Run: headless pygame with SDL's dummy video driver; simulated clock (each Clock.tick advances the game by its frame time, no real sleeping); random seed 0; keys injected as events and as key.get_pressed() state; mouse plan: one left click at the window centre at the start of phase 2, then a move to the lower-right quarter at the start of phase 3.
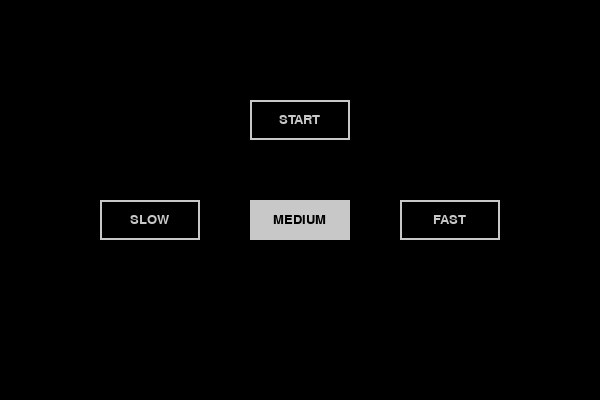
Frame 1 of 4 · flips 1–60 · no input
Frame 2 of 4 · flips 61–180 · clicked the window centre · tapped SPACE, RETURN · held RIGHT (→), D · screen unchanged from frame 1, image omitted
Frame 3 of 4 · flips 181–300 · moved the mouse to the lower-right quarter · held DOWN (↓), S · screen unchanged from frame 2, image omitted
Frame 4 of 4 · flips 301–420 · held LEFT (←), A, UP (↑), W · screen unchanged from frame 3, image omitted

The pygame program that drew these frames:

#!/usr/bin/env python3

import pygame
import time
import sys
import random

random.seed(None)

# colors
BLACK = (0, 0, 0)
WHITE = (200, 200, 200)
RED = (200, 0, 0)

# dimensions (should be divisible by BLOCKSIZE)
WINDOW_HEIGHT = 400
WINDOW_WIDTH = 600
BLOCKSIZE = 20 # size of one square

FPS = 60

NEXT_MOVE_TIME = 250
SPEED_BTN_TXTS = ["SLOW", "MEDIUM", "FAST"]
SPEEDS = [350, 250, 150]

pygame.font.init()
myfont = pygame.font.SysFont('Agency FB', 60)
myfont2 = pygame.font.SysFont('Agency FB', 20)

class Game():
    def __init__(self):
        global SCREEN, CLOCK
        pygame.init()
        SCREEN = pygame.display.set_mode((WINDOW_WIDTH, WINDOW_HEIGHT))
        pygame.display.set_caption('Snake game')
        SCREEN.fill(BLACK)
        CLOCK = pygame.time.Clock()

    def menu(self):
        redraw = True
        speed_opt = 1

        while True:
            if redraw:
                redraw = False
                self.draw_menu(speed_opt)
                
            for event in pygame.event.get():
                if event.type == pygame.QUIT:
                    pygame.quit()
                    sys.exit()

                if event.type == pygame.MOUSEBUTTONDOWN:
                    mouse_pos = event.pos

                    if self.btn_play.collidepoint(mouse_pos):
                        self.play()
                        redraw = True

                    for idx, btn in enumerate(self.speed_btns):
                        if btn.collidepoint(mouse_pos):
                            global NEXT_MOVE_TIME
                            NEXT_MOVE_TIME = SPEEDS[idx]
                            speed_opt = idx
                            self.draw_menu(idx)

            pygame.display.update()
            CLOCK.tick(FPS)

    def draw_menu(self, speed_opt):
        self.speed_btns = [None, None, None]

        SCREEN.fill(BLACK)
        btn_play = pygame.Rect(WINDOW_WIDTH/2 - 50, 100, 100, 40)
        pygame.draw.rect(SCREEN, WHITE, btn_play, 2)

        textsurface = myfont2.render('START', True, WHITE)
        w, h = textsurface.get_size()
        SCREEN.blit(textsurface, (btn_play.x + btn_play.width/2 - w/2, btn_play.y + btn_play.height/2 - h/2))

        btn_idxs = [0,1,2]
        btn_idxs.remove(speed_opt)

        for btn_idx in btn_idxs:
            btn = pygame.Rect(WINDOW_WIDTH/4*(btn_idx+1) - 50, 200, 100, 40)
            pygame.draw.rect(SCREEN, WHITE, btn, 2)
            btn_txt = myfont2.render(SPEED_BTN_TXTS[btn_idx], True, WHITE)
            w, h = btn_txt.get_size()
            SCREEN.blit(btn_txt, (btn.x + btn.width/2 - w/2, btn.y + btn.height/2 - h/2))
            self.speed_btns[btn_idx] = btn
        
        btn = pygame.Rect(WINDOW_WIDTH/4*(speed_opt+1) - 50, 200, 100, 40)
        pygame.draw.rect(SCREEN, WHITE, btn)
        btn_txt = myfont2.render(SPEED_BTN_TXTS[speed_opt], True, BLACK)
        w, h = btn_txt.get_size()
        SCREEN.blit(btn_txt, (btn.x + btn.width/2 - w/2, btn.y + btn.height/2 - h/2))
        self.speed_btns[speed_opt] = btn

        self.btn_play = btn_play

    def play(self):
        SCREEN.fill(BLACK)

        MOVE = pygame.USEREVENT + 1
        pygame.time.set_timer(MOVE, NEXT_MOVE_TIME)

        f = Fruit()
        s = Snake(f)

        end = False

        while True:
            for event in pygame.event.get():
                if event.type == pygame.KEYDOWN:
                    if event.key == pygame.K_LEFT:
                        s.set_direction("left")
                    if event.key == pygame.K_RIGHT:
                        s.set_direction("right")
                    if event.key == pygame.K_UP:
                        s.set_direction("up")
                    if event.key == pygame.K_DOWN:
                        s.set_direction("down")
                elif event.type == MOVE:
                    if not s.move():
                        end = True
                elif event.type == pygame.QUIT:
                    pygame.quit()
                    sys.exit()

            if end:
                break

            pygame.display.update()
            CLOCK.tick(FPS)

        textsurface = myfont.render('GAME OVER', True, (255, 255, 255))
        w, h = textsurface.get_size()
        SCREEN.blit(textsurface, (WINDOW_WIDTH/2 - w/2, WINDOW_HEIGHT/3 - h/2))

        string = "SCORE: " + str(s.score())

        textsurface2 = myfont2.render(string, True, (255, 255, 255))
        w, h = textsurface2.get_size()
        SCREEN.blit(textsurface2, (WINDOW_WIDTH/2 - w/2, WINDOW_HEIGHT/2 - h/2))

        pygame.display.update()

        while True:
            event = pygame.event.wait()
            if event.type == pygame.QUIT:
                pygame.quit()
                sys.exit()
            elif event.type == pygame.KEYDOWN:
                return

class Snake:
    def __init__(self, fruit):
        self.body = list()
        self.actual_dir = "right"
        self.next_dir = "right"

        self.f = fruit
        x = 0
        y = WINDOW_HEIGHT / 2 - ((WINDOW_HEIGHT / 2) % BLOCKSIZE)

        rect = pygame.Rect(x, y, BLOCKSIZE, BLOCKSIZE)
        pygame.draw.rect(SCREEN, WHITE, rect, 0)
        pygame.draw.rect(SCREEN, BLACK, rect, 1)
        self.body.append(rect)

        x = x + BLOCKSIZE

        rect = pygame.Rect(x, y, BLOCKSIZE, BLOCKSIZE)
        pygame.draw.rect(SCREEN, WHITE, rect, 0)
        pygame.draw.rect(SCREEN, BLACK, rect, 1)
        self.body.insert(0, rect)

        x = x + BLOCKSIZE

        rect = pygame.Rect(x, y, BLOCKSIZE, BLOCKSIZE)
        pygame.draw.rect(SCREEN, WHITE, rect, 0)
        pygame.draw.rect(SCREEN, BLACK, rect, 1)
        self.body.insert(0, rect)

    def set_direction(self, dir):
        # 180° turn check
        if self.actual_dir == "left" and dir == "right" or self.actual_dir == "right" and dir == "left" or self.actual_dir == "up" and dir == "down" or self.actual_dir == "down" and dir == "up":
            return

        self.next_dir = dir

    def move(self):
        # change direction
        self.actual_dir = self.next_dir

        # get head position
        x = self.body[0].x
        y = self.body[0].y

        # calculate new head position
        if self.actual_dir == "up":
            y = y - BLOCKSIZE
        elif self.actual_dir == "down":
            y = y + BLOCKSIZE
        elif self.actual_dir == "left":
            x = x - BLOCKSIZE
        elif self.actual_dir == "right":
            x = x + BLOCKSIZE

        # if collision, return False, end game
        if self.check_collision(x, y):
            return False

        # remove last body part if no fruit to eat
        if not self.f.eat(x, y):
            pygame.draw.rect(SCREEN, BLACK, self.body[-1], 0)
            self.body.pop()
        else:
            self.f.generate(self.body)

        # draw new head position, add body part to start of the list
        rect = pygame.Rect(x, y, BLOCKSIZE, BLOCKSIZE)
        pygame.draw.rect(SCREEN, WHITE, rect, 0)
        pygame.draw.rect(SCREEN, BLACK, rect, 1)
        self.body.insert(0, rect)

        # if no collision, return True and continue in game
        return True

    def check_collision(self, x, y):
        if x < 0 or y < 0 or x > WINDOW_WIDTH - BLOCKSIZE or y > WINDOW_HEIGHT - BLOCKSIZE:
            return True

        for body_part in self.body:
            if x == body_part.x and y == body_part.y:
                return True

        return False

    def score(self):
        return len(self.body) - 3

class Fruit:
    x = 0
    y = 0

    def __init__(self):
        self.x = random.randint(0, WINDOW_WIDTH/20-1)*20
        self.y = random.randint(0, WINDOW_HEIGHT/20-1)*20

        while self.y == WINDOW_HEIGHT / 2 - ((WINDOW_HEIGHT / 2) % BLOCKSIZE) and self.x < 3:
            self.x = random.randint(0, WINDOW_WIDTH/20-1)*20
            self.y = random.randint(0, WINDOW_HEIGHT/20-1)*20

        rect = pygame.Rect(self.x, self.y, BLOCKSIZE, BLOCKSIZE)
        pygame.draw.rect(SCREEN, RED, rect, 0)
        pygame.draw.rect(SCREEN, BLACK, rect, 1)

    def eat(self, s_x, s_y):
        return self.x == s_x and self.y == s_y

    def generate(self, snake_pos):
        done = False

        while not done:
            done = True
            
            self.x = random.randint(0, (WINDOW_WIDTH/20)-1)*20
            self.y = random.randint(0, (WINDOW_HEIGHT/20)-1)*20

            for pos in snake_pos:
                if pos.x == self.x and pos.y == self.y:
                    done = False
                    break

        rect = pygame.Rect(self.x, self.y, BLOCKSIZE, BLOCKSIZE)
        pygame.draw.rect(SCREEN, RED, rect, 0)
        pygame.draw.rect(SCREEN, BLACK, rect, 1)
 

if __name__ == "__main__":
    g = Game()
    g.menu()

    pygame.quit()
    sys.exit()
